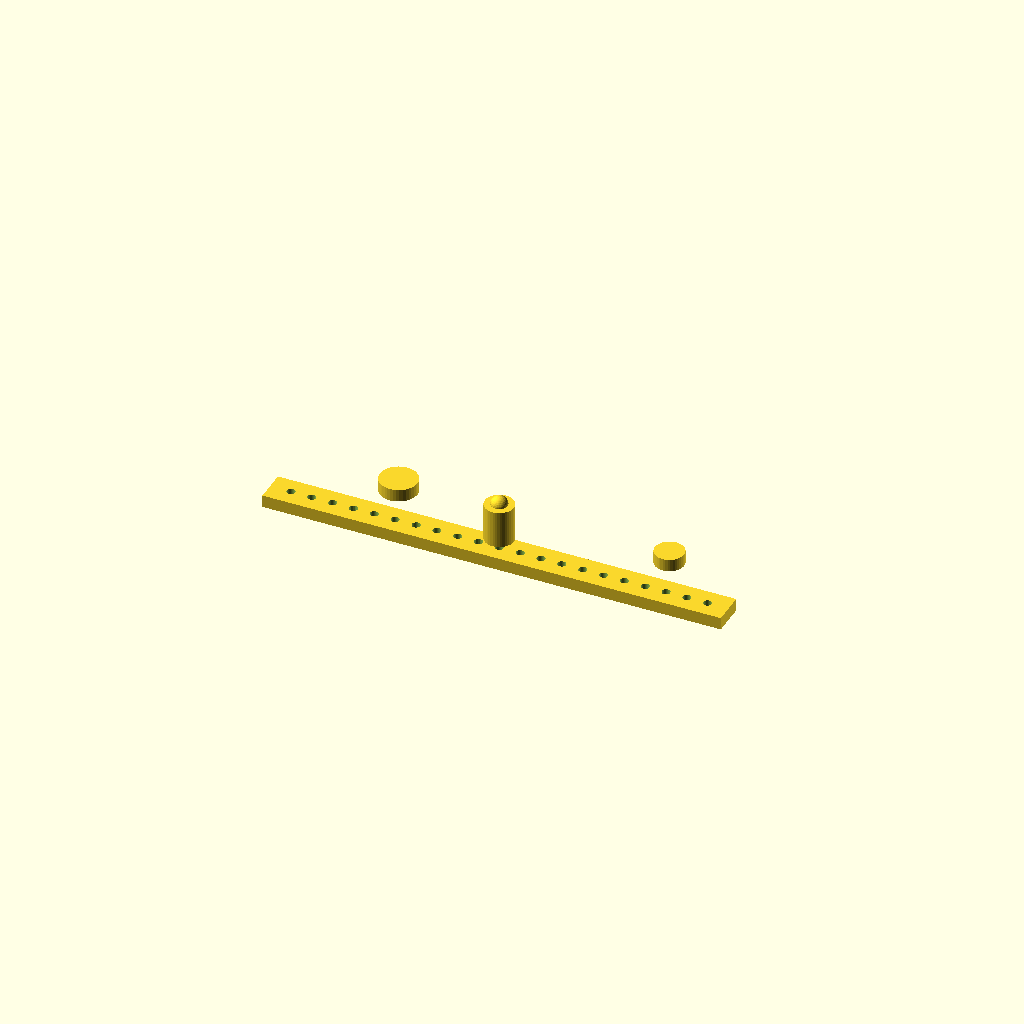
Cell 1: the model at its default parameters.
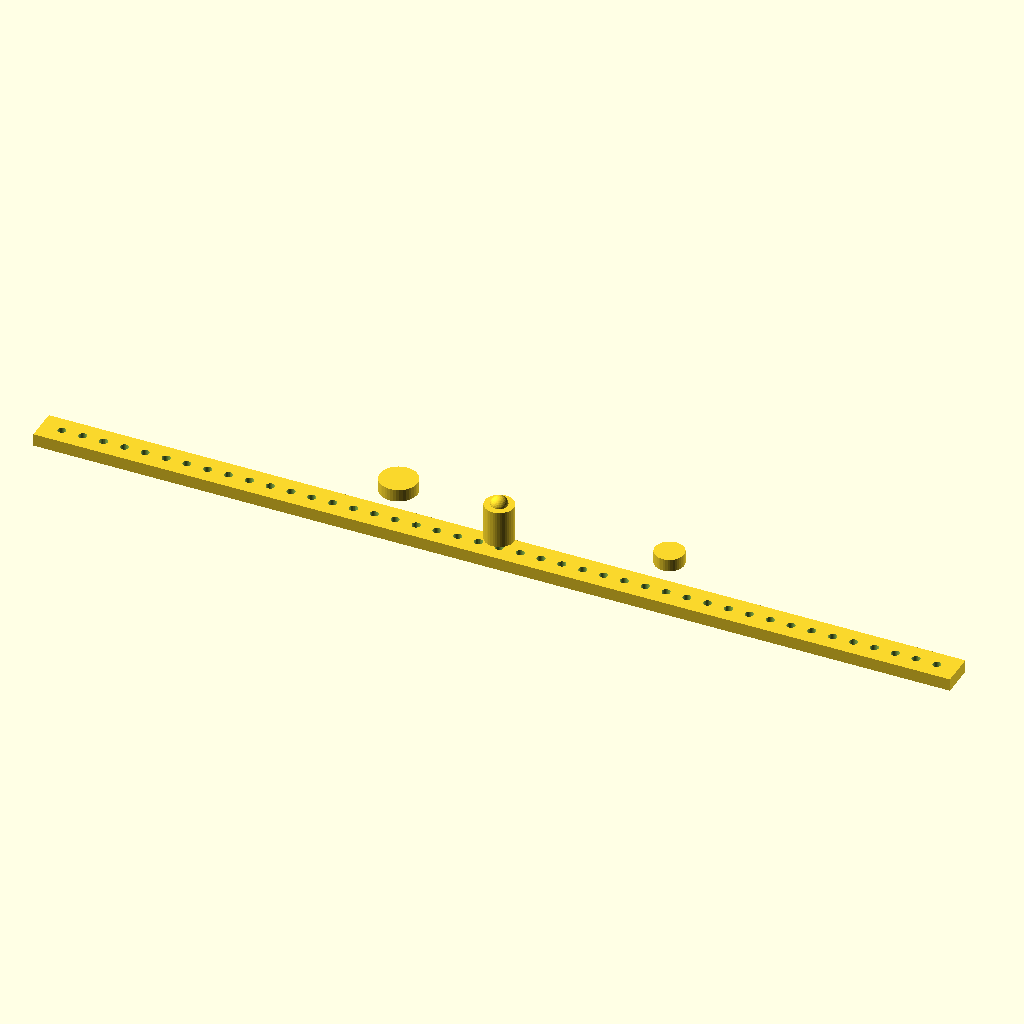
Cell 2 — beam_length set to 440, the other parameters unchanged.
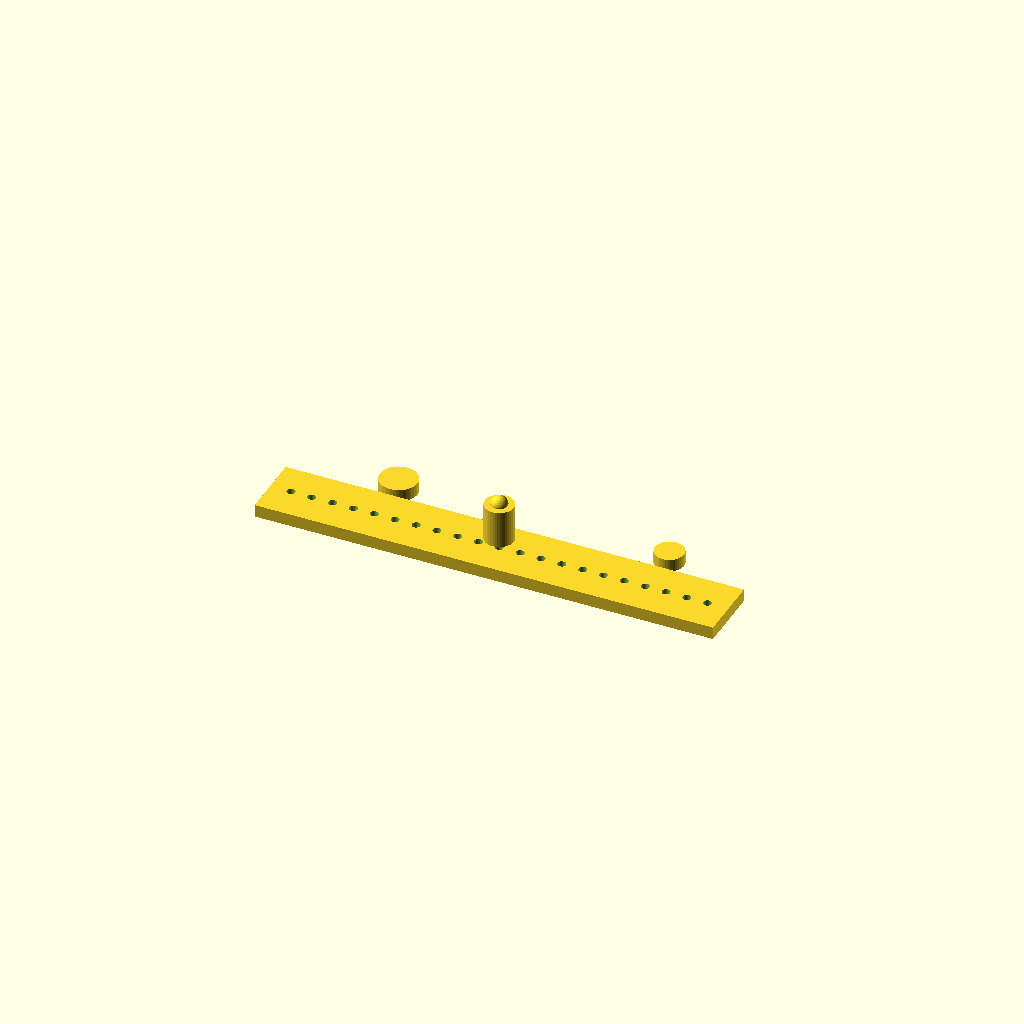
Cell 3 — beam_width set to 32, the other parameters unchanged.
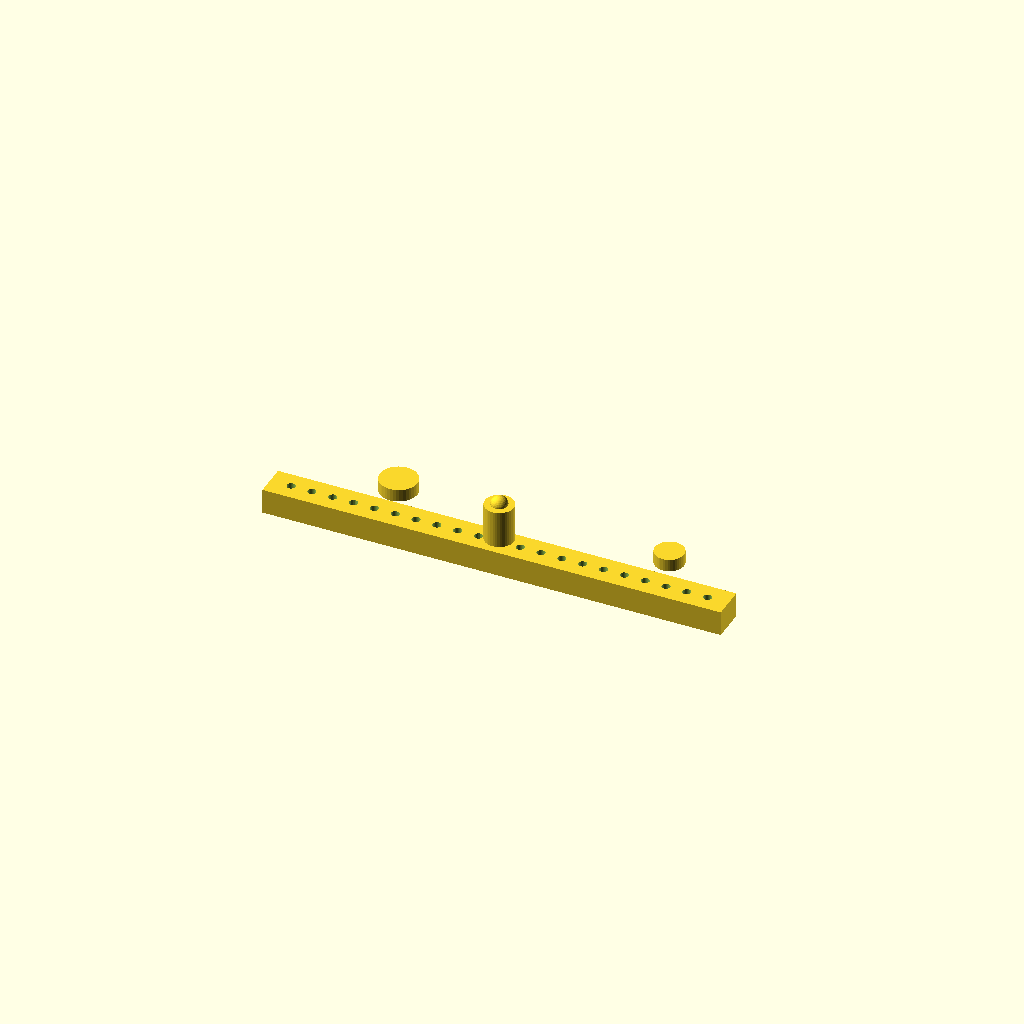
Cell 4: beam_thickness = 12 (everything else at default).
One fixed orthographic camera (rotation 55°, 0°, 25°; colour scheme Cornfield) for every cell.
The OpenSCAD source (10_torque_statics/torque_balance_beam.scad):
/*
Title: Torque Balance Beam
Folder: 10_torque_statics
Physics Topic: Torque and rotational equilibrium
Difficulty: Beginner-Intermediate
Print Type: FDM, single material
Teaches: Conceptual mechanics
Use Case: Classroom manipulative
*/


// --------------------
// Parameters
// --------------------
beam_length = 220;
beam_width = 16;
beam_thickness = 6;
hole_spacing = 10;
hole_d = 4;

module beam(){
    difference(){
        cube([beam_length,beam_width,beam_thickness],center=true);
        for(x=[-beam_length/2+10:hole_spacing:beam_length/2-10])
            translate([x,0,0]) cylinder(h=beam_thickness+1,d=hole_d,$fn=28,center=true);
    }
}

module pivot(){
    cylinder(h=18,d=14,$fn=40);
    translate([0,0,18]) sphere(d=8,$fn=32);
}

module mass_token(d=18,t=6){ cylinder(h=t,d=d,$fn=40); }

// --------------------
// Physics Meaning
// --------------------
// Equal and opposite torques balance when sum(tau)=0.

// --------------------
// Learning Notes
// --------------------
// Compare heavy-close vs light-far balancing combinations.

// --------------------
// Print Notes
// --------------------
// Beam is long; print diagonal if slicer allows on smaller beds.

// --------------------
// Customization Ideas
// --------------------
// Add engraved distance numbers under holes.

beam();
translate([0,0,8]) pivot();
translate([-60,25,0]) mass_token();
translate([70,25,0]) mass_token(14,6);
Customizer parameters (derived from the source; name, type, default, range or options):
beam_length: number, default 220
beam_width: number, default 16
beam_thickness: number, default 6
hole_spacing: number, default 10
hole_d: number, default 4
